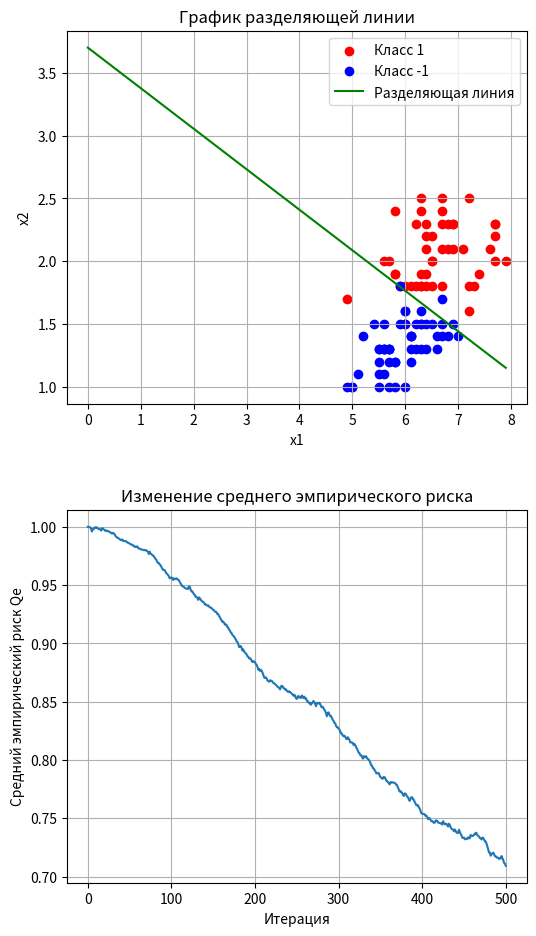

Recreate this plot in Python.
import numpy as np
import matplotlib.pyplot as plt

# экспоненциальная функция потерь
def loss(w, x, y):
    M = np.dot(w, x) * y
    return np.exp(-M)


# производная экспоненциальной функции потерь по вектору w
def df(w, x, y):
    M = np.dot(w, x.T) * y
    return -np.exp(-M)*x.T * y


data_x = [(5.8, 1.2), (5.6, 1.5), (6.5, 1.5), (6.1, 1.3), (6.4, 1.3), (7.7, 2.0), (6.0, 1.8), (5.6, 1.3), (6.0, 1.6), (5.8, 1.9), (5.7, 2.0), (6.3, 1.5), (6.2, 1.8), (7.7, 2.3), (5.8, 1.2), (6.3, 1.8), (6.0, 1.0), (6.2, 1.3), (5.7, 1.3), (6.3, 1.9), (6.7, 2.5), (5.5, 1.2), (4.9, 1.0), (6.1, 1.4), (6.0, 1.6), (7.2, 2.5), (7.3, 1.8), (6.6, 1.4), (5.6, 2.0), (5.5, 1.0), (6.4, 2.2), (5.6, 1.3), (6.6, 1.3), (6.9, 2.1), (6.8, 2.1), (5.7, 1.3), (7.0, 1.4), (6.1, 1.4), (6.1, 1.8), (6.7, 1.7), (6.0, 1.5), (6.5, 1.8), (6.4, 1.5), (6.9, 1.5), (5.6, 1.3), (6.7, 1.4), (5.8, 1.9), (6.3, 1.3), (6.7, 2.1), (6.2, 2.3), (6.3, 2.4), (6.7, 1.8), (6.4, 2.3), (6.2, 1.5), (6.1, 1.4), (7.1, 2.1), (5.7, 1.0), (6.8, 1.4), (6.8, 2.3), (5.1, 1.1), (4.9, 1.7), (5.9, 1.8), (7.4, 1.9), (6.5, 2.0), (6.7, 1.5), (6.5, 2.0), (5.8, 1.0), (6.4, 2.1), (7.6, 2.1), (5.8, 2.4), (7.7, 2.2), (6.3, 1.5), (5.0, 1.0), (6.3, 1.6), (7.7, 2.3), (6.4, 1.9), (6.5, 2.2), (5.7, 1.2), (6.9, 2.3), (5.7, 1.3), (6.1, 1.2), (5.4, 1.5), (5.2, 1.4), (6.7, 2.3), (7.9, 2.0), (5.6, 1.1), (7.2, 1.8), (5.5, 1.3), (7.2, 1.6), (6.3, 2.5), (6.3, 1.8), (6.7, 2.4), (5.0, 1.0), (6.4, 1.8), (6.9, 2.3), (5.5, 1.3), (5.5, 1.1), (5.9, 1.5), (6.0, 1.5), (5.9, 1.8)]
data_y = [-1, -1, -1, -1, -1, 1, 1, -1, -1, 1, 1, -1, 1, 1, -1, 1, -1, -1, -1, 1, 1, -1, -1, -1, -1, 1, 1, -1, 1, -1, 1, -1, -1, 1, 1, -1, -1, 1, 1, -1, 1, 1, -1, -1, -1, -1, 1, -1, 1, 1, 1, 1, 1, -1, -1, 1, -1, -1, 1, -1, 1, -1, 1, 1, -1, 1, -1, 1, 1, 1, 1, 1, -1, -1, 1, 1, 1, -1, 1, -1, -1, -1, -1, 1, 1, -1, 1, -1, 1, 1, 1, 1, -1, 1, 1, -1, -1, -1, -1, 1]

x_train = np.array([[1, x[0], x[1]] for x in data_x])
y_train = np.array(data_y)

n_train = len(x_train)  # размер обучающей выборки
w = [0.0, 0.0, 0.0]  # начальные весовые коэффициенты
nt = np.array([0.5, 0.01, 0.01])  # шаг обучения для каждого параметра w0, w1, w2
lm = 0.01  # значение параметра лямбда для вычисления скользящего экспоненциального среднего
N = 500  # число итераций алгоритма SGD
batch_size = 10 # размер мини-батча (величина K = 10)

Qe = np.mean([loss(w, x, y) for x, y in zip(x_train, y_train)]) # начальное значение среднего эмпирического риска
np.random.seed(0) # генерация одинаковых последовательностей псевдослучайных чисел
Q_plot = [Qe]
for i in range(N):
    k = np.random.randint(0, n_train-batch_size-1)
    e_k =  np.mean([loss(w,x,y) for x,y in zip(x_train[k:k+batch_size], y_train[k:k+batch_size])])
    grad = sum([df(w,x,y) for x,y in zip(x_train[k:k+batch_size], y_train[k:k+batch_size])])/batch_size
    w -= nt* grad

    Qe = lm*e_k + (1-lm)*Qe
    Q_plot.append(Qe)

Q = np.mean(np.dot(w, x_train.T) * y_train < 0)


# Формирование графика разделяющей линии
line_x = np.linspace(0, max(x_train[:, 1]), num=100)
line_y = -w[1] / w[2] * line_x - w[0] / w[2]

# Формирование точек для классов
x_0 = x_train[y_train == 1]
x_1 = x_train[y_train == -1]

# Построение графиков
fig, axs = plt.subplots(2, 1, figsize=(6, 10)) # создание двух подграфиков

# График разделяющей линии
axs[0].scatter(x_0[:, 1], x_0[:, 2], color='red', label='Класс 1')
axs[0].scatter(x_1[:, 1], x_1[:, 2], color='blue', label='Класс -1')
axs[0].plot(line_x, line_y, color='green', label='Разделяющая линия')
axs[0].axis('auto')
axs[0].set_ylabel("x2")
axs[0].set_xlabel("x1")
axs[0].grid(True)
axs[0].legend()
axs[0].set_title("График разделяющей линии")

# График изменения Qe
axs[1].plot(Q_plot)
axs[1].set_xlabel("Итерация")
axs[1].set_ylabel("Средний эмпирический риск Qe")
axs[1].set_title("Изменение среднего эмпирического риска")
axs[1].grid(True)

plt.tight_layout(pad=3.0) # настройка отступов между подграфиками
plt.show()